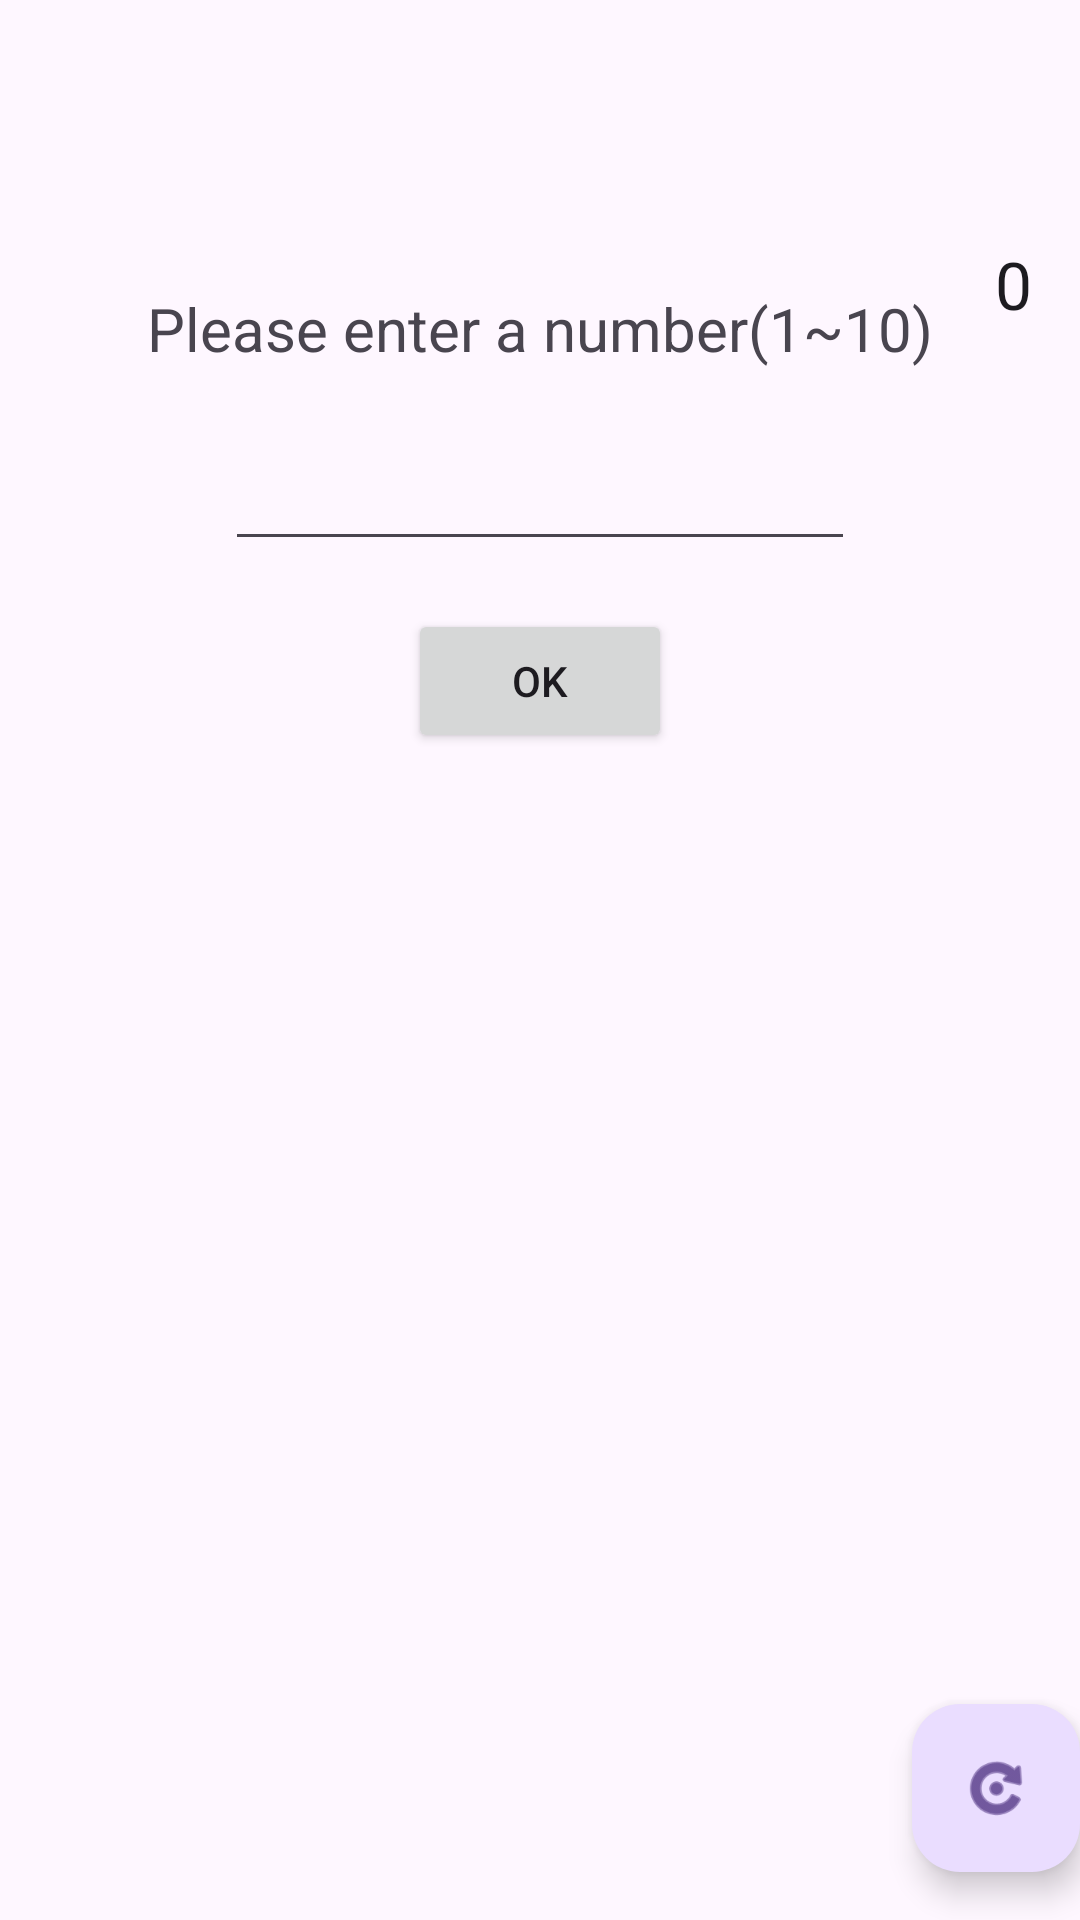

Layout XML and referenced resources for this Android screen:
<!-- AndroidManifest.xml: activity theme Theme.Guess3 -->
<!-- res/layout/activity_material.xml -->
<?xml version="1.0" encoding="utf-8"?>
<androidx.coordinatorlayout.widget.CoordinatorLayout xmlns:android="http://schemas.android.com/apk/res/android"
    xmlns:app="http://schemas.android.com/apk/res-auto"
    xmlns:tools="http://schemas.android.com/tools"
    android:layout_width="match_parent"
    android:layout_height="match_parent"
    android:fitsSystemWindows="true"
    tools:context=".MaterialActivity">

    <com.google.android.material.appbar.AppBarLayout
        android:layout_width="match_parent"
        android:layout_height="wrap_content"
        android:fitsSystemWindows="true">

        <com.google.android.material.appbar.MaterialToolbar
            android:id="@+id/toolbar"
            android:layout_width="match_parent"
            android:layout_height="?attr/actionBarSize" />

    </com.google.android.material.appbar.AppBarLayout>

    <include
        android:id="@+id/contentView"
        layout="@layout/content_material" />

    <com.google.android.material.floatingactionbutton.FloatingActionButton
        android:id="@+id/fab"
        android:layout_width="wrap_content"
        android:layout_height="wrap_content"
        android:layout_gravity="bottom|end"
        android:layout_marginEnd="@dimen/fab_margin"
        android:layout_marginBottom="16dp"
        app:srcCompat="@android:drawable/ic_menu_rotate" />

</androidx.coordinatorlayout.widget.CoordinatorLayout>
<!-- res/layout/content_material.xml (included above) -->
<?xml version="1.0" encoding="utf-8"?>
<androidx.constraintlayout.widget.ConstraintLayout xmlns:android="http://schemas.android.com/apk/res/android"
    xmlns:app="http://schemas.android.com/apk/res-auto"
    xmlns:tools="http://schemas.android.com/tools"
    android:layout_width="match_parent"
    android:layout_height="match_parent"
    app:layout_behavior="@string/appbar_scrolling_view_behavior" >

    <TextView
        android:id="@+id/textViw2"
        android:layout_width="wrap_content"
        android:layout_height="wrap_content"
        android:layout_marginStart="24dp"
        android:layout_marginTop="32dp"
        android:layout_marginEnd="24dp"
        android:text="@string/please_enter_a_number"
        android:textSize="20sp"
        app:layout_constraintEnd_toEndOf="parent"
        app:layout_constraintStart_toStartOf="parent"
        app:layout_constraintTop_toTopOf="parent" />

    <EditText
        android:id="@+id/number"
        android:layout_width="wrap_content"
        android:layout_height="wrap_content"
        android:layout_marginStart="8dp"
        android:layout_marginTop="16dp"
        android:layout_marginEnd="8dp"
        android:ems="10"
        android:inputType="numberDecimal"
        app:layout_constraintEnd_toEndOf="parent"
        app:layout_constraintStart_toStartOf="parent"
        app:layout_constraintTop_toBottomOf="@+id/textViw2"
        android:minHeight="48dp"/>

    <Button
        android:id="@+id/ok_button"
        android:layout_width="wrap_content"
        android:layout_height="wrap_content"
        android:layout_marginTop="16dp"
        android:onClick="check"
        android:text="@string/ok"
        app:layout_constraintEnd_toEndOf="parent"
        app:layout_constraintStart_toStartOf="parent"
        app:layout_constraintTop_toBottomOf="@+id/number" />

    <TextView
        android:id="@+id/counter"
        android:layout_width="wrap_content"
        android:layout_height="wrap_content"
        android:layout_marginTop="16dp"
        android:layout_marginEnd="16dp"
        android:text="0"
        android:textAppearance="@style/TextAppearance.AppCompat.Large"
        app:layout_constraintEnd_toEndOf="parent"
        app:layout_constraintTop_toTopOf="parent" />

</androidx.constraintlayout.widget.ConstraintLayout>
<!-- resources referenced by this layout -->
<resources>
  <string name="ok">OK</string>
  <string name="please_enter_a_number">Please enter a number(1~10)</string>
  <style name="Theme.Guess3" parent="Base.Theme.Guess3" />
  <style name="Base.Theme.Guess3" parent="Theme.Material3.DayNight.NoActionBar">
          
          
      </style>
</resources>
